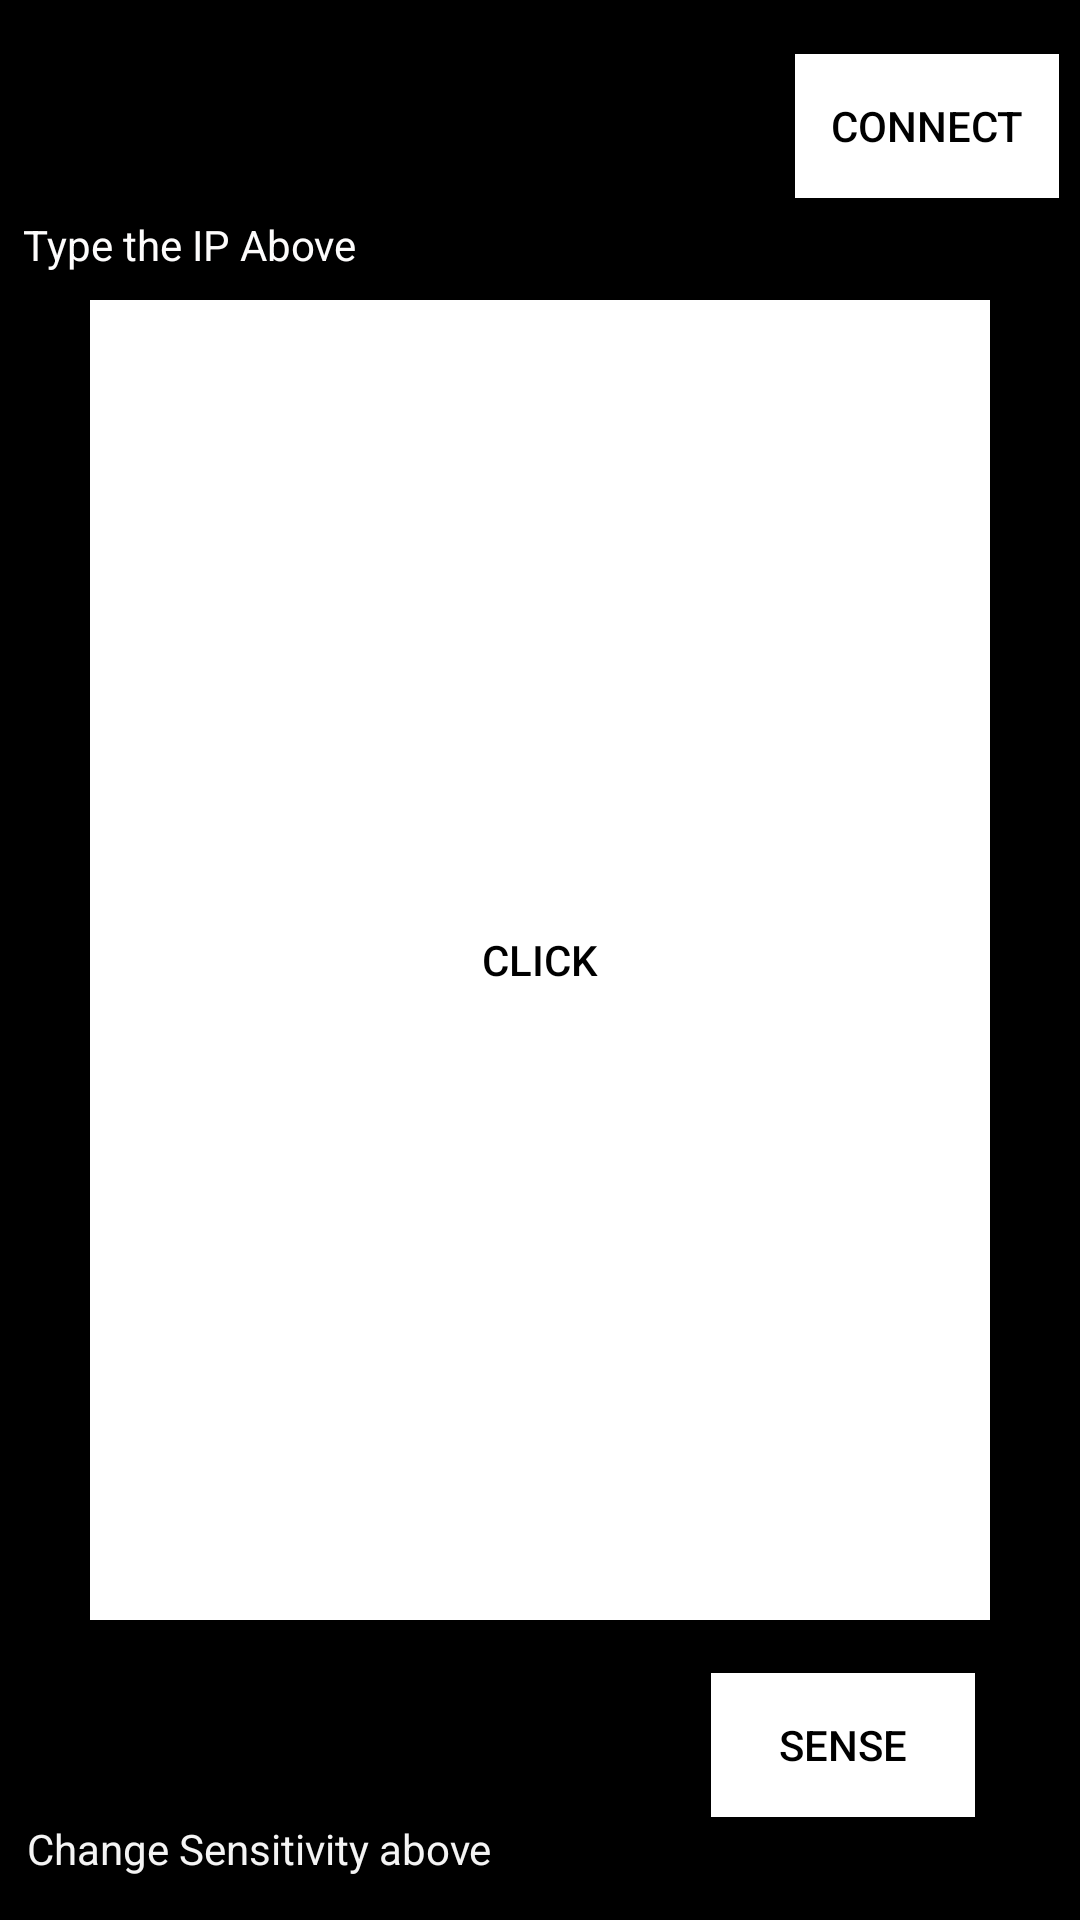

Layout XML and referenced resources for this Android screen:
<!-- AndroidManifest.xml: application theme Theme.SyncAndroidMouse -->
<!-- res/layout/activity_main.xml -->
<?xml version="1.0" encoding="utf-8"?>
<androidx.constraintlayout.widget.ConstraintLayout xmlns:android="http://schemas.android.com/apk/res/android"
    xmlns:app="http://schemas.android.com/apk/res-auto"
    xmlns:tools="http://schemas.android.com/tools"
    android:layout_width="match_parent"
    android:layout_height="match_parent"
    android:background="@color/black"
    tools:context=".MainActivity">

    <Button
        android:id="@+id/click"
        android:layout_width="match_parent"
        android:layout_height="match_parent"
        android:layout_marginStart="30dp"
        android:layout_marginTop="100dp"
        android:layout_marginEnd="30dp"
        android:layout_marginBottom="100dp"
        android:background="@color/white"
        android:text="Click"
        android:textColor="@color/black"
        app:layout_constraintBottom_toBottomOf="parent"
        app:layout_constraintEnd_toEndOf="parent"
        app:layout_constraintStart_toStartOf="parent"
        app:layout_constraintTop_toTopOf="parent" />

    <EditText
        android:id="@+id/ip"
        android:layout_width="244dp"
        android:layout_height="44dp"
        android:layout_marginStart="30dp"
        android:layout_marginTop="22dp"
        android:layout_marginBottom="34dp"
        android:ems="10"
        android:hint="Your Ip"
        android:inputType="textPersonName"
        android:textColor="@color/white"
        app:layout_constraintBottom_toTopOf="@+id/click"

        app:layout_constraintStart_toStartOf="parent"
        app:layout_constraintTop_toTopOf="parent" />

    <Button
        android:id="@+id/connect"
        android:layout_width="wrap_content"
        android:layout_height="wrap_content"
        android:layout_marginStart="12dp"
        android:layout_marginTop="18dp"
        android:layout_marginEnd="28dp"
        android:layout_marginBottom="34dp"
        android:text="Connect"
        android:background="@color/white"
        android:textColor="@color/black"

        app:layout_constraintBottom_toTopOf="@+id/click"
        app:layout_constraintEnd_toEndOf="parent"
        app:layout_constraintStart_toEndOf="@+id/ip"
        app:layout_constraintTop_toTopOf="parent"
        app:layout_constraintVertical_bias="1.0" />

    <Button
        android:id="@+id/sense"
        android:layout_width="wrap_content"
        android:layout_height="wrap_content"
        android:layout_marginTop="3dp"
        android:layout_marginEnd="35dp"
        android:layout_marginBottom="20dp"
        android:background="@color/white"
        android:text="Sense"
        android:textColor="@color/black"
        app:layout_constraintBottom_toBottomOf="parent"
        app:layout_constraintEnd_toEndOf="parent"
        app:layout_constraintTop_toBottomOf="@+id/click" />

    <EditText
        android:id="@+id/Sensitivity"
        android:layout_width="wrap_content"
        android:layout_height="wrap_content"
        android:layout_marginStart="31dp"
        android:layout_marginTop="3dp"
        android:layout_marginEnd="41dp"
        android:layout_marginBottom="20dp"
        android:ems="10"
        android:hint="Sensitivity = 2"
        android:inputType="textPersonName"
        android:textColor="@color/white"
        app:layout_constraintBottom_toBottomOf="parent"
        app:layout_constraintEnd_toStartOf="@+id/sense"
        app:layout_constraintStart_toStartOf="parent"
        app:layout_constraintTop_toBottomOf="@+id/click" />

    <TextView
        android:id="@+id/textView4"
        android:layout_width="wrap_content"
        android:layout_height="wrap_content"
        android:layout_marginStart="32dp"
        android:layout_marginTop="6dp"
        android:layout_marginEnd="266dp"
        android:layout_marginBottom="9dp"
        android:text="Type the IP Above"
        android:textColor="#FDFCFC"
        app:layout_constraintBottom_toTopOf="@+id/click"
        app:layout_constraintEnd_toEndOf="parent"
        app:layout_constraintStart_toStartOf="parent"
        app:layout_constraintTop_toBottomOf="@+id/ip" />

    <TextView
        android:id="@+id/textView5"
        android:layout_width="wrap_content"
        android:layout_height="wrap_content"
        android:layout_marginStart="34dp"
        android:layout_marginEnd="98dp"
        android:layout_marginBottom="10dp"
        android:text="Change Sensitivity above"
        android:textColor="#F4F4F4"
        app:layout_constraintBottom_toBottomOf="parent"
        app:layout_constraintEnd_toStartOf="@+id/sense"
        app:layout_constraintStart_toStartOf="parent"
        app:layout_constraintTop_toBottomOf="@+id/Sensitivity" />

</androidx.constraintlayout.widget.ConstraintLayout>
<!-- resources referenced by this layout -->
<resources>
  <color name="black">#FF000000</color>
  <color name="white">#FFFFFFFF</color>
  <style name="Theme.SyncAndroidMouse" parent="Theme.AppCompat.Light.NoActionBar">
          
          <item name="colorPrimary">@color/purple_500</item>
          <item name="colorPrimaryVariant">@color/purple_700</item>
          <item name="colorOnPrimary">@color/white</item>
          
          <item name="colorSecondary">@color/teal_200</item>
          <item name="colorSecondaryVariant">@color/teal_700</item>
          <item name="colorOnSecondary">@color/black</item>
          
          <item name="android:statusBarColor" tools:targetApi="l">@color/black</item>
          
      </style>
  <color name="purple_500">#FF6200EE</color>
  <color name="purple_700">#FF3700B3</color>
  <color name="teal_200">#FF03DAC5</color>
  <color name="teal_700">#FF018786</color>
</resources>
